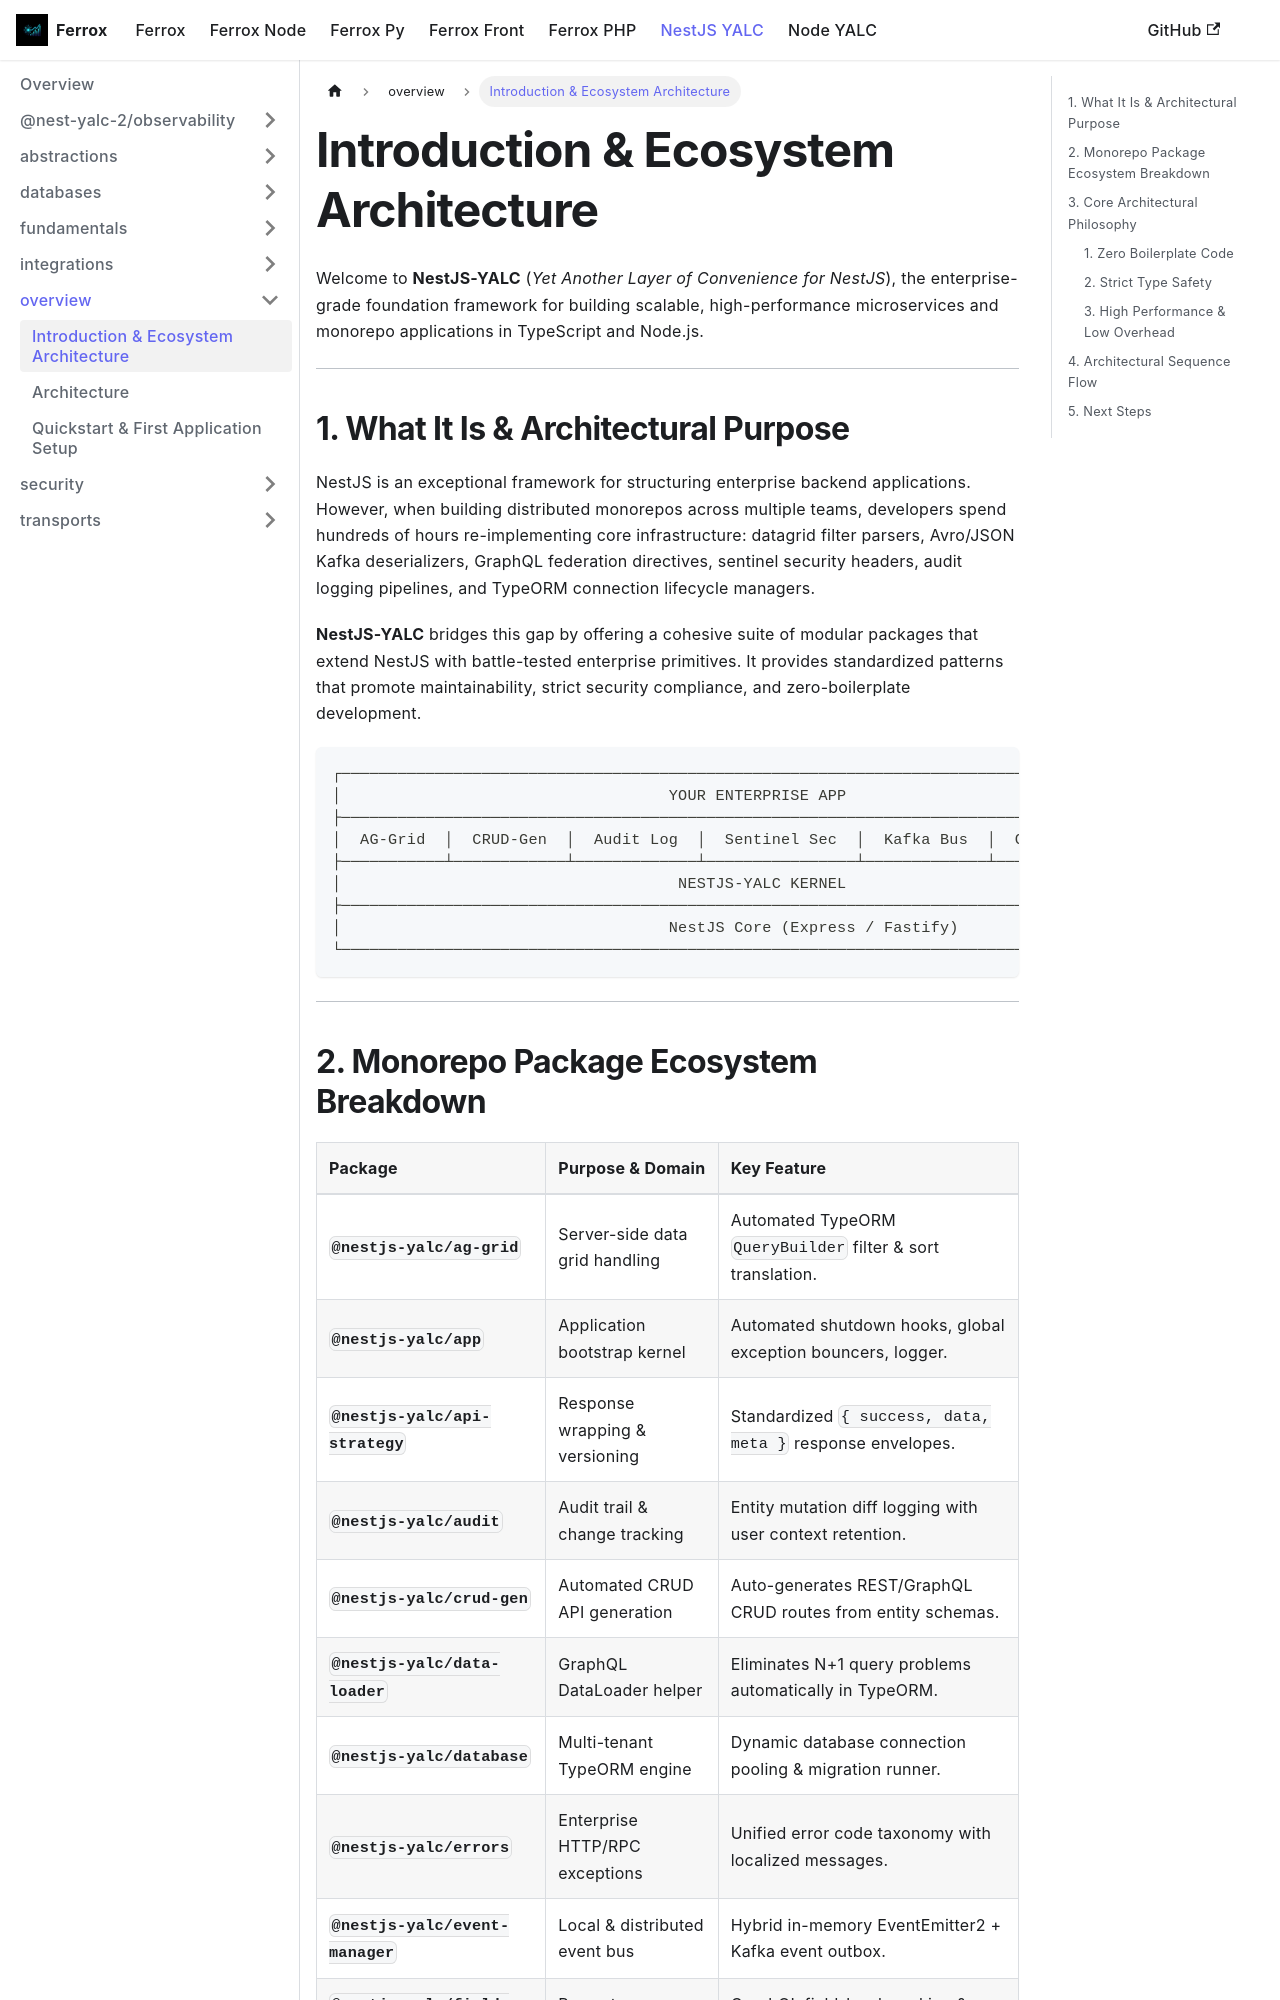

repository: AI-Autistic-Intelligence/ferrox-docs · page: docs/nestjs-yalc/overview/intro.html · generator: docusaurus

---
id: intro
title: Introduction & Ecosystem Architecture
sidebar_position: 1
---

# Introduction & Ecosystem Architecture

Welcome to **NestJS-YALC** (*Yet Another Layer of Convenience for NestJS*), the enterprise-grade foundation framework for building scalable, high-performance microservices and monorepo applications in TypeScript and Node.js.

---

## 1. What It Is & Architectural Purpose

NestJS is an exceptional framework for structuring enterprise backend applications. However, when building distributed monorepos across multiple teams, developers spend hundreds of hours re-implementing core infrastructure: datagrid filter parsers, Avro/JSON Kafka deserializers, GraphQL federation directives, sentinel security headers, audit logging pipelines, and TypeORM connection lifecycle managers.

**NestJS-YALC** bridges this gap by offering a cohesive suite of modular packages that extend NestJS with battle-tested enterprise primitives. It provides standardized patterns that promote maintainability, strict security compliance, and zero-boilerplate development.

```
┌────────────────────────────────────────────────────────────────────────────────────────┐
│                                   YOUR ENTERPRISE APP                                  │
├────────────────────────────────────────────────────────────────────────────────────────┤
│  AG-Grid  │  CRUD-Gen  │  Audit Log  │  Sentinel Sec  │  Kafka Bus  │  GraphQL DataLoader │
├───────────┴────────────┴─────────────┴────────────────┴─────────────┴────────────────────┤
│                                    NESTJS-YALC KERNEL                                  │
├────────────────────────────────────────────────────────────────────────────────────────┤
│                                   NestJS Core (Express / Fastify)                      │
└────────────────────────────────────────────────────────────────────────────────────────┘
```

---
